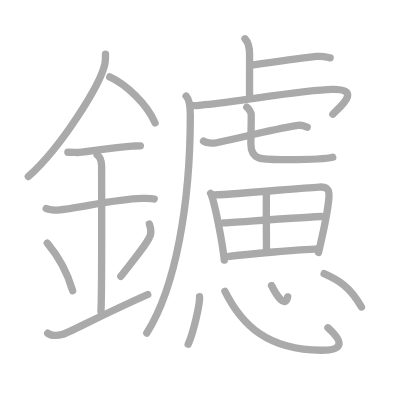
t = 0.00 s
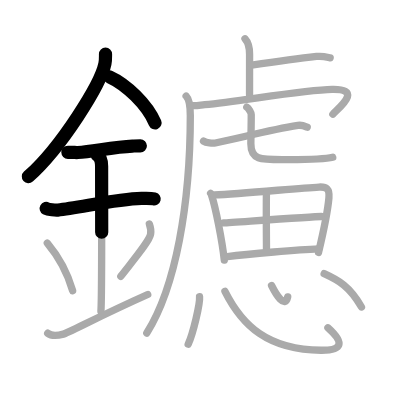
t = 4.50 s
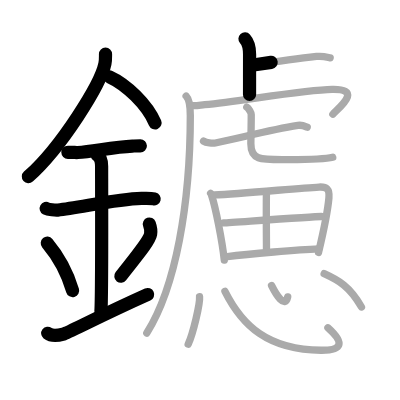
t = 9.25 s
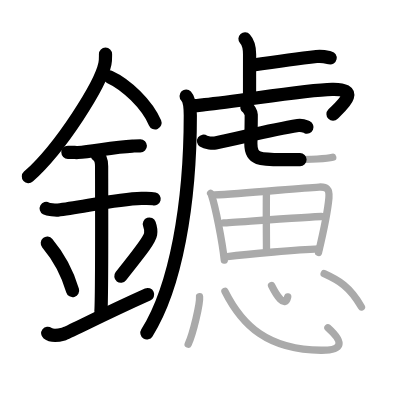
t = 13.75 s
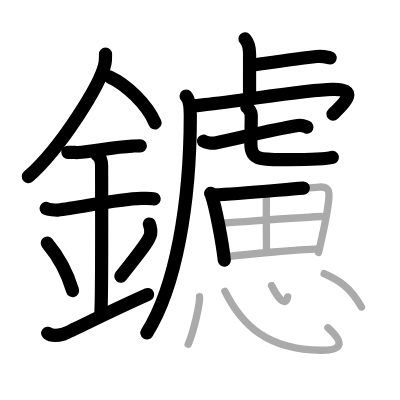
t = 15.50 s
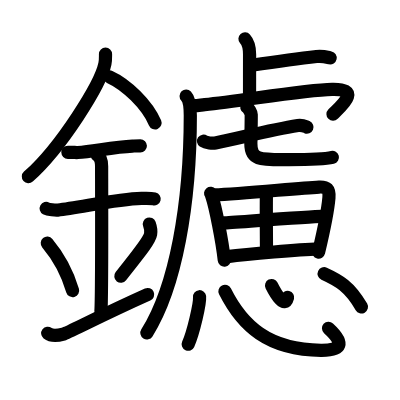
t = 23.00 s

The animated SVG that drew these frames (rendered in a browser with its animation timeline set to each time). Animation: 23 SMIL elements (animate=23); one cycle of 23.00 s.

<?xml version="1.0" standalone="no"?>
<!DOCTYPE svg PUBLIC "-//W3C//DTD SVG 1.1//EN"   "http://www.w3.org/Graphics/SVG/1.1/DTD/svg11.dtd">
<svg width="400px" height="400px"  version="1.1" xmlns="http://www.w3.org/2000/svg">
  <defs>
    <marker id="Triangle" viewBox="0 0 10 10" refX="0" refY="5" markerUnits="strokeWidth" markerWidth="3" style="stroke-opacity:0%;fill:#aaaaaa;" markerHeight="2" orient="auto">
      <path d="M 0 0 L 10 5 L 0 10 z" />
    </marker>
    
    <marker id="Arrow" viewBox="0 0 10 10" refX="5" refY="5" markerUnits="strokeWidth" markerWidth="1.8" style="stroke-opacity:0%;fill:#770000;" markerHeight="2" orient="auto">
      <path d="M 0 4 L 6 4 L 4 1 L 10 5 L 4 9 L 6 6 L 0 6 z" />
        <circle cx="5" cy="5" r="5" />
      </marker>
    
    <marker id="TriangleRed" viewBox="0 0 10 10" refX="0" refY="5" markerUnits="strokeWidth" markerWidth="3" style="stroke-opacity:0%;fill:#CC0000;" markerHeight="2" orient="auto">
      <path d="M 0 0 L 10 5 L 0 10 z" />
    </marker>
    
    <marker id="ArrowRed" viewBox="0 0 10 10" refX="5" refY="5" markerUnits="strokeWidth" markerWidth="1.8" style="stroke-opacity:0%;fill:#CC0000;" markerHeight="2" orient="auto">
      <path d="M 0 4 L 6 4 L 4 1 L 10 5 L 4 9 L 6 6 L 0 6 z" />
        <circle cx="5" cy="5" r="5" />
      </marker>
    
  </defs>
  
  <path style="fill:#ffffff; fill-opacity:100%; fill-rule:evenodd; stroke-width:0;" d="M 0 0 L 400px 0 L 400px 400px L 0 400px L 0 0" />

  <g transform="scale(3.6697247706422 3.6697247706422)">
<path style="fill:none; fill-opacity:0%; fill-rule:evenodd; stroke:#aaaaaa; stroke-opacity:100%; stroke-width: 1.5pt; stroke-linejoin:round; stroke-linecap:round;" d="M28.75 14.74c0 0.87 0.05 1.57-0.16 2.62c-1.12 5.46-11.76 22.68-20.87 30.76"></path>
<path style="fill:none; fill-opacity:0%; fill-rule:evenodd; stroke:#aaaaaa; stroke-opacity:100%; stroke-width: 1.5pt; stroke-linejoin:round; stroke-linecap:round;" d="M29.89 20.96c4.47 2.03 10.18 7.42 12.36 12.54"></path>
<path style="fill:none; fill-opacity:0%; fill-rule:evenodd; stroke:#aaaaaa; stroke-opacity:100%; stroke-width: 1.5pt; stroke-linejoin:round; stroke-linecap:round;" d="M18.5 41.5c1.5 0 2.18 0.09 2.67 0.06C25.5 41.24 31 40.03 36.1 39.8c0.74-0.03 0.9-0.05 2.15-0.05"></path>
<path style="fill:none; fill-opacity:0%; fill-rule:evenodd; stroke:#aaaaaa; stroke-opacity:100%; stroke-width: 1.5pt; stroke-linejoin:round; stroke-linecap:round;" d="M12.59 56.81c0.59 0.33 2.56 0.48 3.17 0.43c5.49-0.49 15.74-2.99 22.78-3.17c0.75-0.02 2.38-0.13 3.49 0.15"></path>
<path style="fill:none; fill-opacity:0%; fill-rule:evenodd; stroke:#aaaaaa; stroke-opacity:100%; stroke-width: 1.5pt; stroke-linejoin:round; stroke-linecap:round;" d="M26.45 42.19c1.24 0.78 1.24 2.52 1.24 3.14c0 4.35 0.12 35.13-0.19 39.48"></path>
<path style="fill:none; fill-opacity:0%; fill-rule:evenodd; stroke:#aaaaaa; stroke-opacity:100%; stroke-width: 1.5pt; stroke-linejoin:round; stroke-linecap:round;" d="M12.89 66.26c4.08 4.85 6.07 10.11 6.9 12.94"></path>
<path style="fill:none; fill-opacity:0%; fill-rule:evenodd; stroke:#aaaaaa; stroke-opacity:100%; stroke-width: 1.5pt; stroke-linejoin:round; stroke-linecap:round;" d="M40.7 61.05c0.3 0.84 0.46 2.06 0.34 2.76c-0.3 1.81-3.79 5.94-8.12 11.47"></path>
<path style="fill:none; fill-opacity:0%; fill-rule:evenodd; stroke:#aaaaaa; stroke-opacity:100%; stroke-width: 1.5pt; stroke-linejoin:round; stroke-linecap:round;" d="M13 90.81c1.18 0.92 2.61 0.69 4.27 0.23c1.23-0.34 10.66-5.28 22.98-10.79"></path>
<path style="fill:none; fill-opacity:0%; fill-rule:evenodd; stroke:#aaaaaa; stroke-opacity:100%; stroke-width: 1.5pt; stroke-linejoin:round; stroke-linecap:round;" d="M66.76 10.58c0.7 0.77 1.25 1.66 1.25 4.19c0 4.92-0.01 6.84-0.01 10.98"></path>
<path style="fill:none; fill-opacity:0%; fill-rule:evenodd; stroke:#aaaaaa; stroke-opacity:100%; stroke-width: 1.5pt; stroke-linejoin:round; stroke-linecap:round;" d="M68.56 17.77C73.83 17 80.91 16 86.25 15.39c1.76-0.2 2.84 0.18 3.72 0.37"></path>
<path style="fill:none; fill-opacity:0%; fill-rule:evenodd; stroke:#aaaaaa; stroke-opacity:100%; stroke-width: 1.5pt; stroke-linejoin:round; stroke-linecap:round;" d="M50.72 26.18c1.03 1.07 1.14 3.82 1.14 5.32c0 24-3.96 46.75-11.86 59.25"></path>
<path style="fill:none; fill-opacity:0%; fill-rule:evenodd; stroke:#aaaaaa; stroke-opacity:100%; stroke-width: 1.5pt; stroke-linejoin:round; stroke-linecap:round;" d="M52.26 28.74c0.79 0.19 2.2-0.09 3.51-0.22C66 27.5 82.7 24.5 90.52 24.34c8.24-0.17 2.24 4.66 0.19 6.78"></path>
<path style="fill:none; fill-opacity:0%; fill-rule:evenodd; stroke:#aaaaaa; stroke-opacity:100%; stroke-width: 1.5pt; stroke-linejoin:round; stroke-linecap:round;" d="M55.46 38.46c0.72 0.5 2.5 0.65 3.22 0.5c7.2-1.46 14.71-3.54 22.51-4.78c1.2-0.19 1.92 0.24 2.52 0.49"></path>
<path style="fill:none; fill-opacity:0%; fill-rule:evenodd; stroke:#aaaaaa; stroke-opacity:100%; stroke-width: 1.5pt; stroke-linejoin:round; stroke-linecap:round;" d="M67.25 29.18c0.52 0.31 1.21 1.56 1.21 2c0 3.51-0.1 6.44-0.1 8.01c0 4.66 2.89 4.31 10.37 4.31c2.78 0 9.54 0 11.94-0.63"></path>
<path style="fill:none; fill-opacity:0%; fill-rule:evenodd; stroke:#aaaaaa; stroke-opacity:100%; stroke-width: 1.5pt; stroke-linejoin:round; stroke-linecap:round;" d="M57.39 52.68c0.22 0.28 0.22 0.47 0.34 0.81c0.96 2.85 2.82 12.14 3.39 17.39"></path>
<path style="fill:none; fill-opacity:0%; fill-rule:evenodd; stroke:#aaaaaa; stroke-opacity:100%; stroke-width: 1.5pt; stroke-linejoin:round; stroke-linecap:round;" d="M58.4 53.11c7.62-0.29 22.86-1.86 28.55-2.14c2.09-0.1 2.89 0.5 2.68 2.95c-0.36 4.2-1.71 10.15-2.83 14.87"></path>
<path style="fill:none; fill-opacity:0%; fill-rule:evenodd; stroke:#aaaaaa; stroke-opacity:100%; stroke-width: 1.5pt; stroke-linejoin:round; stroke-linecap:round;" d="M72.62 52.48c-0.11 1.66 0 14.84 0 16.22"></path>
<path style="fill:none; fill-opacity:0%; fill-rule:evenodd; stroke:#aaaaaa; stroke-opacity:100%; stroke-width: 1.5pt; stroke-linejoin:round; stroke-linecap:round;" d="M60.99 60.75c2.48-0.14 24.51-1.76 26.57-1.76"></path>
<path style="fill:none; fill-opacity:0%; fill-rule:evenodd; stroke:#aaaaaa; stroke-opacity:100%; stroke-width: 1.5pt; stroke-linejoin:round; stroke-linecap:round;" d="M61.95 69.93c5.93-0.76 19.52-1.91 24.91-2.13"></path>
<path style="fill:none; fill-opacity:0%; fill-rule:evenodd; stroke:#aaaaaa; stroke-opacity:100%; stroke-width: 1.5pt; stroke-linejoin:round; stroke-linecap:round;" d="M54.38 80.86c0.17 1.83-1.72 9.89-3.1 12.94"></path>
<path style="fill:none; fill-opacity:0%; fill-rule:evenodd; stroke:#aaaaaa; stroke-opacity:100%; stroke-width: 1.5pt; stroke-linejoin:round; stroke-linecap:round;" d="M61.3 79.38C66 88.75 73 95.32 87.49 95.45c5.76 0.05 6.51-1.95 1.87-6.13"></path>
<path style="fill:none; fill-opacity:0%; fill-rule:evenodd; stroke:#aaaaaa; stroke-opacity:100%; stroke-width: 1.5pt; stroke-linejoin:round; stroke-linecap:round;" d="M74 77.8c1.19 2.39 3.65 6.47 4.4 3.1"></path>
<path style="fill:none; fill-opacity:0%; fill-rule:evenodd; stroke:#aaaaaa; stroke-opacity:100%; stroke-width: 1.5pt; stroke-linejoin:round; stroke-linecap:round;" d="M88.33 74.58c3.97 1.81 6.95 3.46 10.17 9.07"></path>

<path style="fill:none; fill-opacity:0%; fill-rule:evenodd; stroke:#000000; stroke-opacity:100%; stroke-width: 2.7pt; stroke-linejoin:round; stroke-linecap:round;" d="M28.75 14.74c0 0.87 0.05 1.57-0.16 2.62c-1.12 5.46-11.76 22.68-20.87 30.76" pathLength="100" stroke-dashoffset="100" stroke-dasharray="100 105"><animate id="dashAnim1" attributeName="stroke-dashoffset" from="100" to="0" dur="1s" calcMode="linear" fill="freeze"/></path>
<path style="fill:none; fill-opacity:0%; fill-rule:evenodd; stroke:#000000; stroke-opacity:100%; stroke-width: 2.7pt; stroke-linejoin:round; stroke-linecap:round;" d="M29.89 20.96c4.47 2.03 10.18 7.42 12.36 12.54" pathLength="100" stroke-dashoffset="100" stroke-dasharray="100 105"><animate id="dashAnim2" attributeName="stroke-dashoffset" from="100" to="0" dur="1s" calcMode="linear" begin="dashAnim1.end" fill="freeze"/></path>
<path style="fill:none; fill-opacity:0%; fill-rule:evenodd; stroke:#000000; stroke-opacity:100%; stroke-width: 2.7pt; stroke-linejoin:round; stroke-linecap:round;" d="M18.5 41.5c1.5 0 2.18 0.09 2.67 0.06C25.5 41.24 31 40.03 36.1 39.8c0.74-0.03 0.9-0.05 2.15-0.05" pathLength="100" stroke-dashoffset="100" stroke-dasharray="100 105"><animate id="dashAnim3" attributeName="stroke-dashoffset" from="100" to="0" dur="1s" calcMode="linear" begin="dashAnim2.end" fill="freeze"/></path>
<path style="fill:none; fill-opacity:0%; fill-rule:evenodd; stroke:#000000; stroke-opacity:100%; stroke-width: 2.7pt; stroke-linejoin:round; stroke-linecap:round;" d="M12.59 56.81c0.59 0.33 2.56 0.48 3.17 0.43c5.49-0.49 15.74-2.99 22.78-3.17c0.75-0.02 2.38-0.13 3.49 0.15" pathLength="100" stroke-dashoffset="100" stroke-dasharray="100 105"><animate id="dashAnim4" attributeName="stroke-dashoffset" from="100" to="0" dur="1s" calcMode="linear" begin="dashAnim3.end" fill="freeze"/></path>
<path style="fill:none; fill-opacity:0%; fill-rule:evenodd; stroke:#000000; stroke-opacity:100%; stroke-width: 2.7pt; stroke-linejoin:round; stroke-linecap:round;" d="M26.45 42.19c1.24 0.78 1.24 2.52 1.24 3.14c0 4.35 0.12 35.13-0.19 39.48" pathLength="100" stroke-dashoffset="100" stroke-dasharray="100 105"><animate id="dashAnim5" attributeName="stroke-dashoffset" from="100" to="0" dur="1s" calcMode="linear" begin="dashAnim4.end" fill="freeze"/></path>
<path style="fill:none; fill-opacity:0%; fill-rule:evenodd; stroke:#000000; stroke-opacity:100%; stroke-width: 2.7pt; stroke-linejoin:round; stroke-linecap:round;" d="M12.89 66.26c4.08 4.85 6.07 10.11 6.9 12.94" pathLength="100" stroke-dashoffset="100" stroke-dasharray="100 105"><animate id="dashAnim6" attributeName="stroke-dashoffset" from="100" to="0" dur="1s" calcMode="linear" begin="dashAnim5.end" fill="freeze"/></path>
<path style="fill:none; fill-opacity:0%; fill-rule:evenodd; stroke:#000000; stroke-opacity:100%; stroke-width: 2.7pt; stroke-linejoin:round; stroke-linecap:round;" d="M40.7 61.05c0.3 0.84 0.46 2.06 0.34 2.76c-0.3 1.81-3.79 5.94-8.12 11.47" pathLength="100" stroke-dashoffset="100" stroke-dasharray="100 105"><animate id="dashAnim7" attributeName="stroke-dashoffset" from="100" to="0" dur="1s" calcMode="linear" begin="dashAnim6.end" fill="freeze"/></path>
<path style="fill:none; fill-opacity:0%; fill-rule:evenodd; stroke:#000000; stroke-opacity:100%; stroke-width: 2.7pt; stroke-linejoin:round; stroke-linecap:round;" d="M13 90.81c1.18 0.92 2.61 0.69 4.27 0.23c1.23-0.34 10.66-5.28 22.98-10.79" pathLength="100" stroke-dashoffset="100" stroke-dasharray="100 105"><animate id="dashAnim8" attributeName="stroke-dashoffset" from="100" to="0" dur="1s" calcMode="linear" begin="dashAnim7.end" fill="freeze"/></path>
<path style="fill:none; fill-opacity:0%; fill-rule:evenodd; stroke:#000000; stroke-opacity:100%; stroke-width: 2.7pt; stroke-linejoin:round; stroke-linecap:round;" d="M66.76 10.58c0.7 0.77 1.25 1.66 1.25 4.19c0 4.92-0.01 6.84-0.01 10.98" pathLength="100" stroke-dashoffset="100" stroke-dasharray="100 105"><animate id="dashAnim9" attributeName="stroke-dashoffset" from="100" to="0" dur="1s" calcMode="linear" begin="dashAnim8.end" fill="freeze"/></path>
<path style="fill:none; fill-opacity:0%; fill-rule:evenodd; stroke:#000000; stroke-opacity:100%; stroke-width: 2.7pt; stroke-linejoin:round; stroke-linecap:round;" d="M68.56 17.77C73.83 17 80.91 16 86.25 15.39c1.76-0.2 2.84 0.18 3.72 0.37" pathLength="100" stroke-dashoffset="100" stroke-dasharray="100 105"><animate id="dashAnim10" attributeName="stroke-dashoffset" from="100" to="0" dur="1s" calcMode="linear" begin="dashAnim9.end" fill="freeze"/></path>
<path style="fill:none; fill-opacity:0%; fill-rule:evenodd; stroke:#000000; stroke-opacity:100%; stroke-width: 2.7pt; stroke-linejoin:round; stroke-linecap:round;" d="M50.72 26.18c1.03 1.07 1.14 3.82 1.14 5.32c0 24-3.96 46.75-11.86 59.25" pathLength="100" stroke-dashoffset="100" stroke-dasharray="100 105"><animate id="dashAnim11" attributeName="stroke-dashoffset" from="100" to="0" dur="1s" calcMode="linear" begin="dashAnim10.end" fill="freeze"/></path>
<path style="fill:none; fill-opacity:0%; fill-rule:evenodd; stroke:#000000; stroke-opacity:100%; stroke-width: 2.7pt; stroke-linejoin:round; stroke-linecap:round;" d="M52.26 28.74c0.79 0.19 2.2-0.09 3.51-0.22C66 27.5 82.7 24.5 90.52 24.34c8.24-0.17 2.24 4.66 0.19 6.78" pathLength="100" stroke-dashoffset="100" stroke-dasharray="100 105"><animate id="dashAnim12" attributeName="stroke-dashoffset" from="100" to="0" dur="1s" calcMode="linear" begin="dashAnim11.end" fill="freeze"/></path>
<path style="fill:none; fill-opacity:0%; fill-rule:evenodd; stroke:#000000; stroke-opacity:100%; stroke-width: 2.7pt; stroke-linejoin:round; stroke-linecap:round;" d="M55.46 38.46c0.72 0.5 2.5 0.65 3.22 0.5c7.2-1.46 14.71-3.54 22.51-4.78c1.2-0.19 1.92 0.24 2.52 0.49" pathLength="100" stroke-dashoffset="100" stroke-dasharray="100 105"><animate id="dashAnim13" attributeName="stroke-dashoffset" from="100" to="0" dur="1s" calcMode="linear" begin="dashAnim12.end" fill="freeze"/></path>
<path style="fill:none; fill-opacity:0%; fill-rule:evenodd; stroke:#000000; stroke-opacity:100%; stroke-width: 2.7pt; stroke-linejoin:round; stroke-linecap:round;" d="M67.25 29.18c0.52 0.31 1.21 1.56 1.21 2c0 3.51-0.1 6.44-0.1 8.01c0 4.66 2.89 4.31 10.37 4.31c2.78 0 9.54 0 11.94-0.63" pathLength="100" stroke-dashoffset="100" stroke-dasharray="100 105"><animate id="dashAnim14" attributeName="stroke-dashoffset" from="100" to="0" dur="1s" calcMode="linear" begin="dashAnim13.end" fill="freeze"/></path>
<path style="fill:none; fill-opacity:0%; fill-rule:evenodd; stroke:#000000; stroke-opacity:100%; stroke-width: 2.7pt; stroke-linejoin:round; stroke-linecap:round;" d="M57.39 52.68c0.22 0.28 0.22 0.47 0.34 0.81c0.96 2.85 2.82 12.14 3.39 17.39" pathLength="100" stroke-dashoffset="100" stroke-dasharray="100 105"><animate id="dashAnim15" attributeName="stroke-dashoffset" from="100" to="0" dur="1s" calcMode="linear" begin="dashAnim14.end" fill="freeze"/></path>
<path style="fill:none; fill-opacity:0%; fill-rule:evenodd; stroke:#000000; stroke-opacity:100%; stroke-width: 2.7pt; stroke-linejoin:round; stroke-linecap:round;" d="M58.4 53.11c7.62-0.29 22.86-1.86 28.55-2.14c2.09-0.1 2.89 0.5 2.68 2.95c-0.36 4.2-1.71 10.15-2.83 14.87" pathLength="100" stroke-dashoffset="100" stroke-dasharray="100 105"><animate id="dashAnim16" attributeName="stroke-dashoffset" from="100" to="0" dur="1s" calcMode="linear" begin="dashAnim15.end" fill="freeze"/></path>
<path style="fill:none; fill-opacity:0%; fill-rule:evenodd; stroke:#000000; stroke-opacity:100%; stroke-width: 2.7pt; stroke-linejoin:round; stroke-linecap:round;" d="M72.62 52.48c-0.11 1.66 0 14.84 0 16.22" pathLength="100" stroke-dashoffset="100" stroke-dasharray="100 105"><animate id="dashAnim17" attributeName="stroke-dashoffset" from="100" to="0" dur="1s" calcMode="linear" begin="dashAnim16.end" fill="freeze"/></path>
<path style="fill:none; fill-opacity:0%; fill-rule:evenodd; stroke:#000000; stroke-opacity:100%; stroke-width: 2.7pt; stroke-linejoin:round; stroke-linecap:round;" d="M60.99 60.75c2.48-0.14 24.51-1.76 26.57-1.76" pathLength="100" stroke-dashoffset="100" stroke-dasharray="100 105"><animate id="dashAnim18" attributeName="stroke-dashoffset" from="100" to="0" dur="1s" calcMode="linear" begin="dashAnim17.end" fill="freeze"/></path>
<path style="fill:none; fill-opacity:0%; fill-rule:evenodd; stroke:#000000; stroke-opacity:100%; stroke-width: 2.7pt; stroke-linejoin:round; stroke-linecap:round;" d="M61.95 69.93c5.93-0.76 19.52-1.91 24.91-2.13" pathLength="100" stroke-dashoffset="100" stroke-dasharray="100 105"><animate id="dashAnim19" attributeName="stroke-dashoffset" from="100" to="0" dur="1s" calcMode="linear" begin="dashAnim18.end" fill="freeze"/></path>
<path style="fill:none; fill-opacity:0%; fill-rule:evenodd; stroke:#000000; stroke-opacity:100%; stroke-width: 2.7pt; stroke-linejoin:round; stroke-linecap:round;" d="M54.38 80.86c0.17 1.83-1.72 9.89-3.1 12.94" pathLength="100" stroke-dashoffset="100" stroke-dasharray="100 105"><animate id="dashAnim20" attributeName="stroke-dashoffset" from="100" to="0" dur="1s" calcMode="linear" begin="dashAnim19.end" fill="freeze"/></path>
<path style="fill:none; fill-opacity:0%; fill-rule:evenodd; stroke:#000000; stroke-opacity:100%; stroke-width: 2.7pt; stroke-linejoin:round; stroke-linecap:round;" d="M61.3 79.38C66 88.75 73 95.32 87.49 95.45c5.76 0.05 6.51-1.95 1.87-6.13" pathLength="100" stroke-dashoffset="100" stroke-dasharray="100 105"><animate id="dashAnim21" attributeName="stroke-dashoffset" from="100" to="0" dur="1s" calcMode="linear" begin="dashAnim20.end" fill="freeze"/></path>
<path style="fill:none; fill-opacity:0%; fill-rule:evenodd; stroke:#000000; stroke-opacity:100%; stroke-width: 2.7pt; stroke-linejoin:round; stroke-linecap:round;" d="M74 77.8c1.19 2.39 3.65 6.47 4.4 3.1" pathLength="100" stroke-dashoffset="100" stroke-dasharray="100 105"><animate id="dashAnim22" attributeName="stroke-dashoffset" from="100" to="0" dur="1s" calcMode="linear" begin="dashAnim21.end" fill="freeze"/></path>
<path style="fill:none; fill-opacity:0%; fill-rule:evenodd; stroke:#000000; stroke-opacity:100%; stroke-width: 2.7pt; stroke-linejoin:round; stroke-linecap:round;" d="M88.33 74.58c3.97 1.81 6.95 3.46 10.17 9.07" pathLength="100" stroke-dashoffset="100" stroke-dasharray="100 105"><animate id="dashAnim23" attributeName="stroke-dashoffset" from="100" to="0" dur="1s" calcMode="linear" begin="dashAnim22.end" fill="freeze"/></path>

</g>

</svg>  
          
